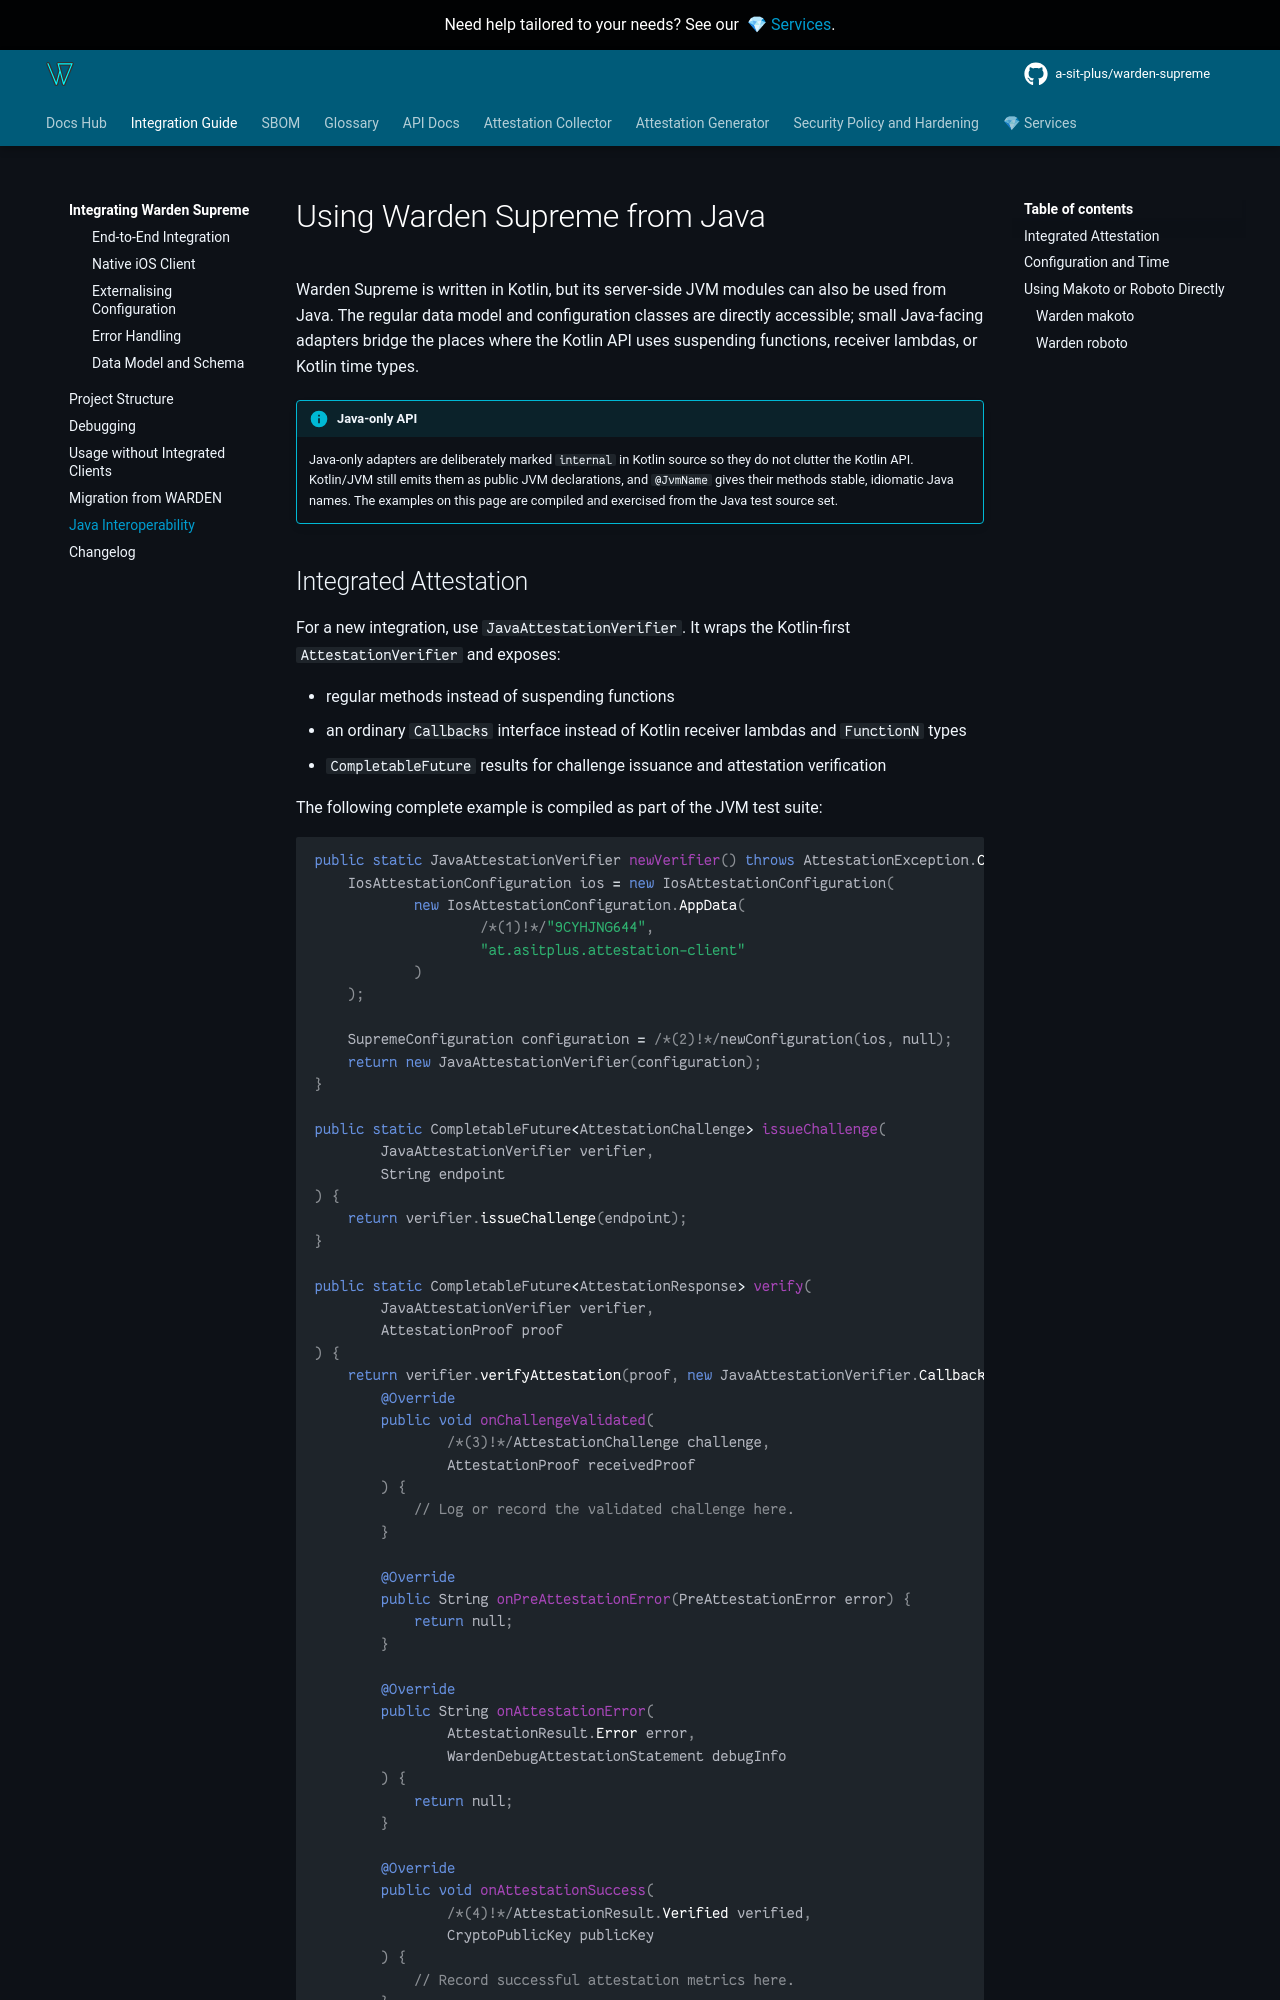

repository: a-sit-plus/warden-supreme · page: 1.2.0/integration/java/index.html · generator: mkdocs

# Using Warden Supreme from Java

Warden Supreme is written in Kotlin, but its server-side JVM modules can also be used from Java. The regular data model
and configuration classes are directly accessible; small Java-facing adapters bridge the places where the Kotlin API
uses suspending functions, receiver lambdas, or Kotlin time types.

!!! info "Java-only API"
    Java-only adapters are deliberately marked `internal` in Kotlin source so they do not clutter the Kotlin API.
    Kotlin/JVM still emits them as public JVM declarations, and `@JvmName` gives their methods stable, idiomatic Java
    names. The examples on this page are compiled and exercised from the Java test source set.
